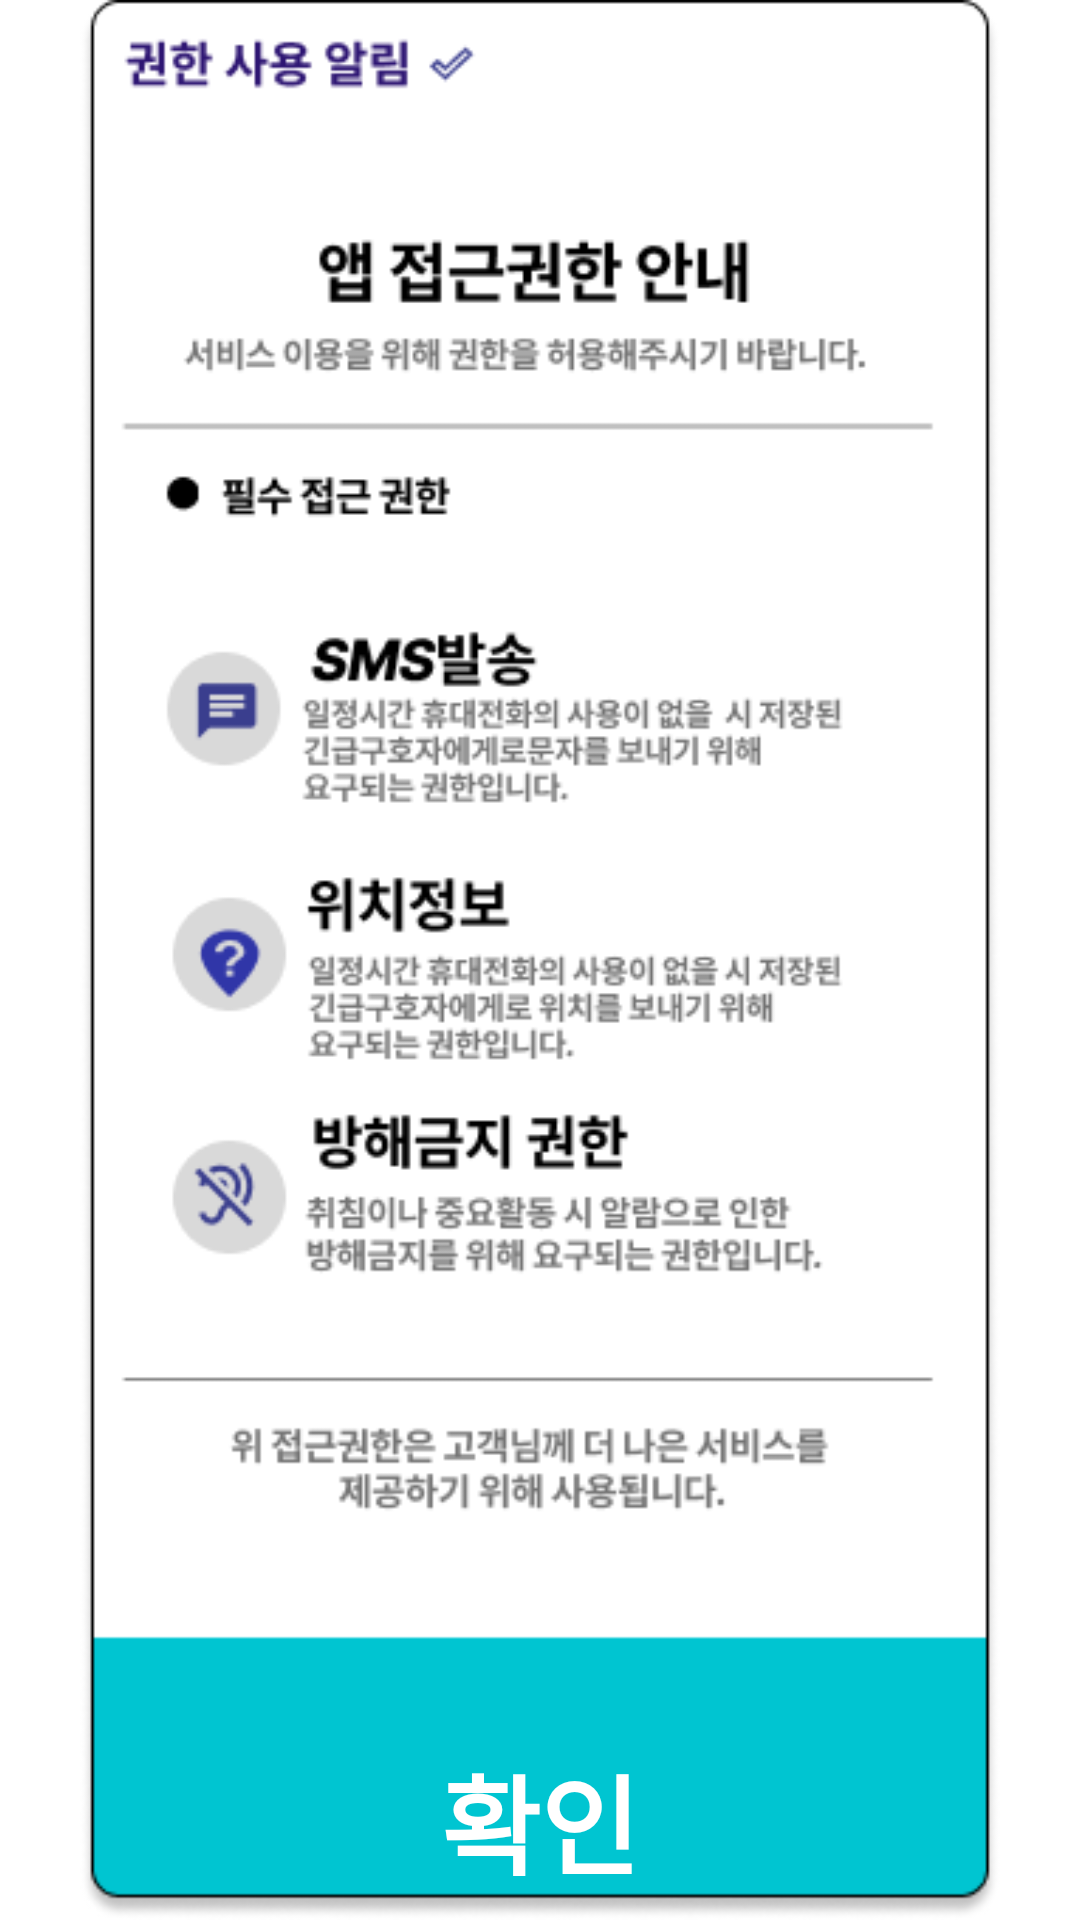

This screen was rendered from an Android layout file. Write that file and the resources it references.
<!-- AndroidManifest.xml: application theme Theme.GujiWelfareE_Android -->
<!-- res/layout/fragment_login1.xml -->
<?xml version="1.0" encoding="utf-8"?>
<androidx.constraintlayout.widget.ConstraintLayout xmlns:android="http://schemas.android.com/apk/res/android"
    xmlns:tools="http://schemas.android.com/tools"
    android:layout_width="match_parent"
    android:layout_height="match_parent"
    xmlns:app="http://schemas.android.com/apk/res-auto"
    tools:context=".loginFreagment.login1"
    android:background="@color/white">


    <ImageView
        android:id="@+id/authority_service"
        android:layout_width="wrap_content"
        android:layout_height="wrap_content"
        android:src="@drawable/authoriy"
        app:layout_constraintBottom_toBottomOf="parent"
        app:layout_constraintEnd_toEndOf="parent"
        app:layout_constraintStart_toStartOf="parent"
        app:layout_constraintTop_toTopOf="parent"
        app:layout_goneMarginTop="85dp" />

    <androidx.appcompat.widget.AppCompatButton
        android:id="@+id/sumitBtn"
        android:layout_width="wrap_content"
        android:layout_height="wrap_content"
        android:layout_marginTop="583dp"
        android:background="@drawable/checkbtn"
        app:layout_constraintBottom_toBottomOf="@id/authority_service"
        app:layout_constraintEnd_toEndOf="@id/authority_service"
        app:layout_constraintStart_toStartOf="@id/authority_service"
        app:layout_constraintTop_toTopOf="@+id/authority_service"
        android:layout_marginBottom="10dp"
        android:textStyle="bold"
        android:textSize="36dp"
        android:text="확인"
        android:textColor="@color/white"
        />
</androidx.constraintlayout.widget.ConstraintLayout>
<!-- resources referenced by this layout -->
<resources>
  <color name="white">#FFFFFFFF</color>
  <!-- drawable authoriy: png bitmap (drawable, 42163 bytes) -->
  <!-- drawable checkbtn (drawable) -->
  <?xml version="1.0" encoding="utf-8"?>
  <shape xmlns:android="http://schemas.android.com/apk/res/android"
      android:shape="rectangle">
      <size
          android:width="318dp"
          android:height="100dp"/>
      <solid
          android:color="@color/checkBtn"/>
      <corners
          android:bottomLeftRadius="9dp"
          android:bottomRightRadius="9dp"/>
  
  </shape>
  <style name="Theme.GujiWelfareE_Android" parent="Theme.Material3.Light.NoActionBar">
          <item name="windowNoTitle">true</item>
          <item name="android:windowFullscreen">true</item>
      </style>
</resources>
